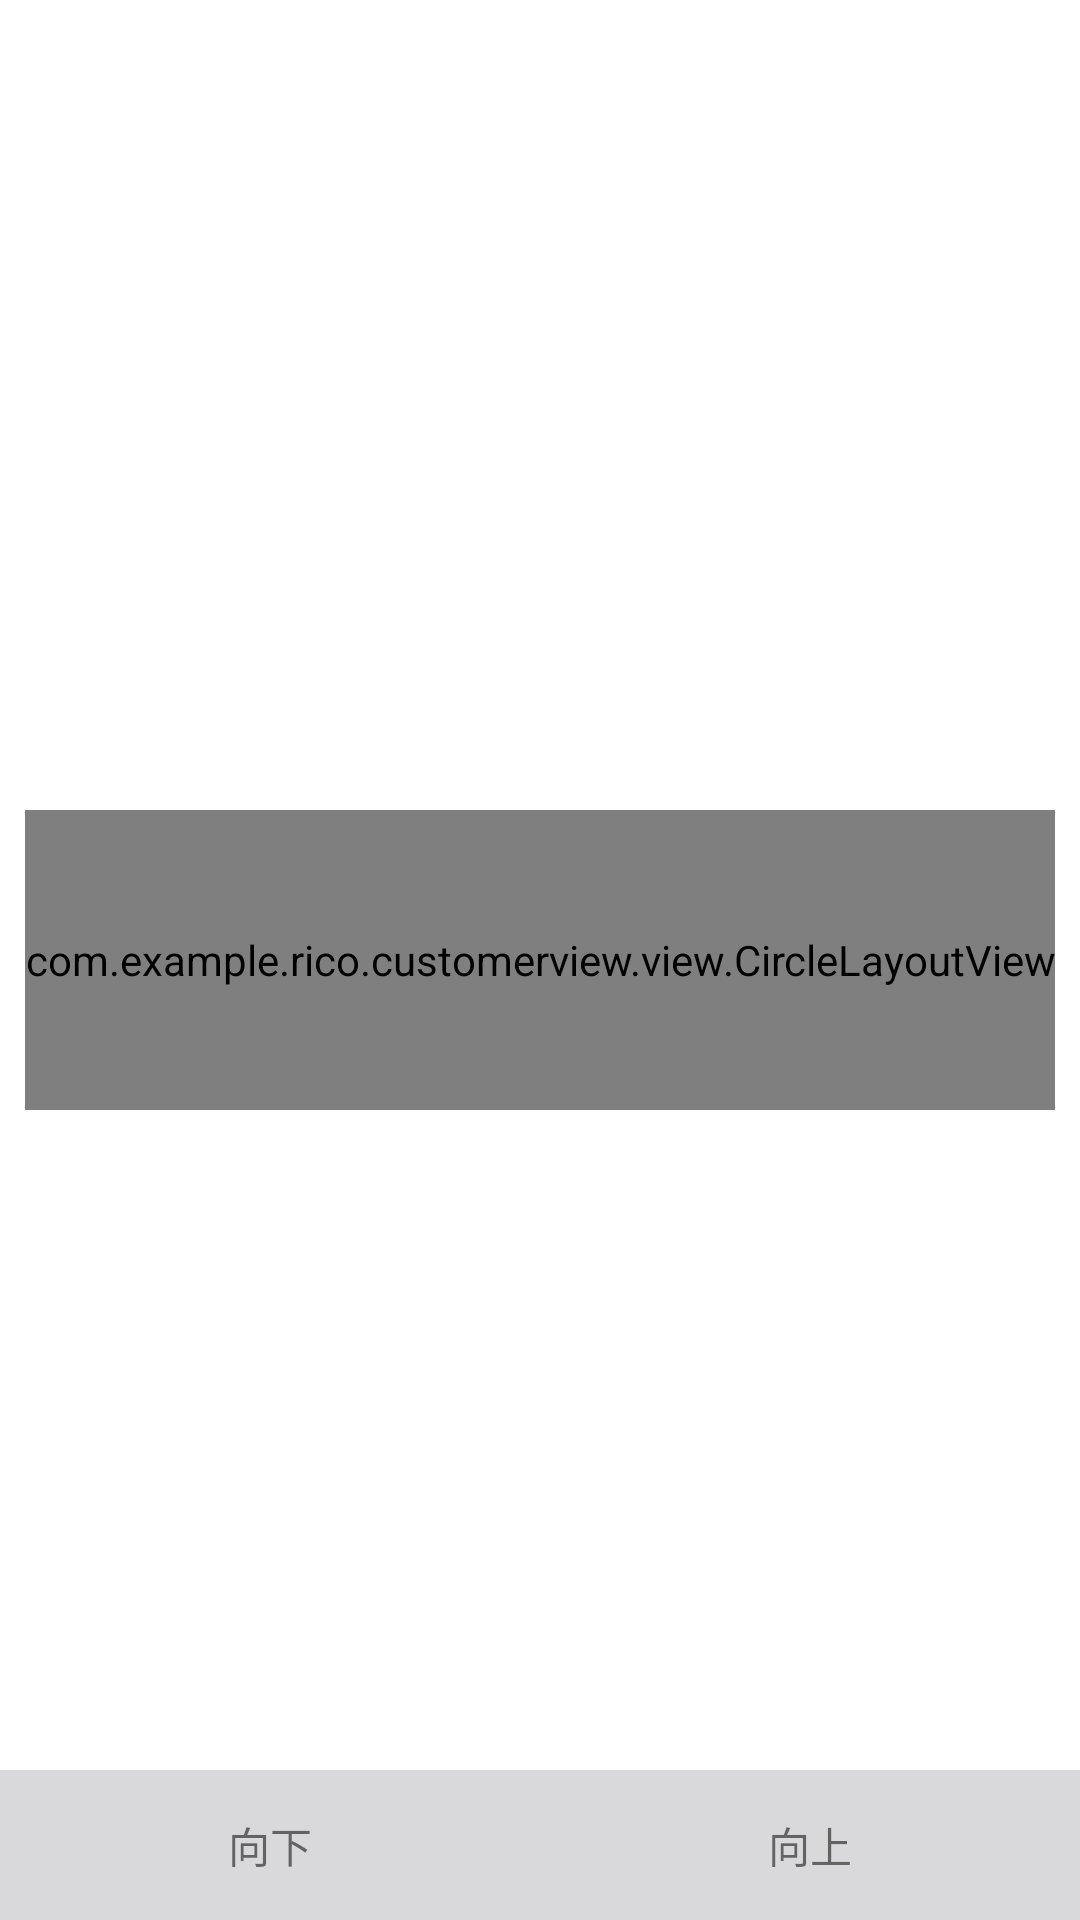

Reconstruct the res/layout file that produces this screen, plus the resources it refers to.
<!-- AndroidManifest.xml: application theme AppTheme -->
<!-- res/layout/activity_circle.xml -->
<?xml version="1.0" encoding="utf-8"?>
<FrameLayout xmlns:android="http://schemas.android.com/apk/res/android"
    android:layout_width="match_parent"
    android:layout_height="match_parent"
    android:orientation="vertical">

    <com.example.rico.customerview.view.CircleLayoutView
        android:id="@+id/circle_view"
        android:layout_width="wrap_content"
        android:layout_height="100dp"
        android:layout_gravity="center">

        <TextView
            android:id="@+id/tv_one"
            android:layout_width="match_parent"
            android:layout_height="match_parent"
            android:background="@color/colorLine"
            android:gravity="center"
            android:text="这是第一项"
            android:textSize="50sp" />

        <TextView
            android:layout_width="match_parent"
            android:layout_height="match_parent"
            android:background="@color/colorAccent"
            android:gravity="center"
            android:text="这是第二项"
            android:textSize="50dp" />

        <TextView
            android:layout_width="match_parent"
            android:layout_height="match_parent"
            android:background="@color/button_bg"
            android:gravity="center"
            android:text="这是第三项"
            android:textSize="50sp" />
    </com.example.rico.customerview.view.CircleLayoutView>

    <LinearLayout
        android:layout_width="match_parent"
        android:layout_height="wrap_content"
        android:layout_gravity="bottom"
        android:orientation="horizontal">

        <TextView
            android:id="@+id/tv_next"
            android:layout_width="match_parent"
            android:layout_height="50dp"
            android:layout_weight="1"
            android:background="@color/colorLine"
            android:gravity="center"
            android:text="向下"
            android:textSize="14sp" />

        <TextView
            android:id="@+id/tv_last"
            android:layout_width="match_parent"
            android:layout_height="50dp"
            android:layout_weight="1"
            android:background="@color/colorLine"
            android:gravity="center"
            android:text="向上"
            android:textSize="14sp" />
    </LinearLayout>

</FrameLayout>
<!-- resources referenced by this layout -->
<resources>
  <color name="button_bg">#4c95</color>
  <color name="colorAccent">#FF4081</color>
  <color name="colorLine">#D9D8DB</color>
  <style name="AppTheme" parent="Theme.MaterialComponents.Light.NoActionBar">
          
          <item name="colorPrimary">@color/colorPrimary</item>
          <item name="colorPrimaryDark">@color/colorPrimaryDark</item>
          <item name="colorAccent">@color/colorAccent</item>
      </style>
  <color name="colorPrimary">#3F51B5</color>
  <color name="colorPrimaryDark">#999999</color>
</resources>
